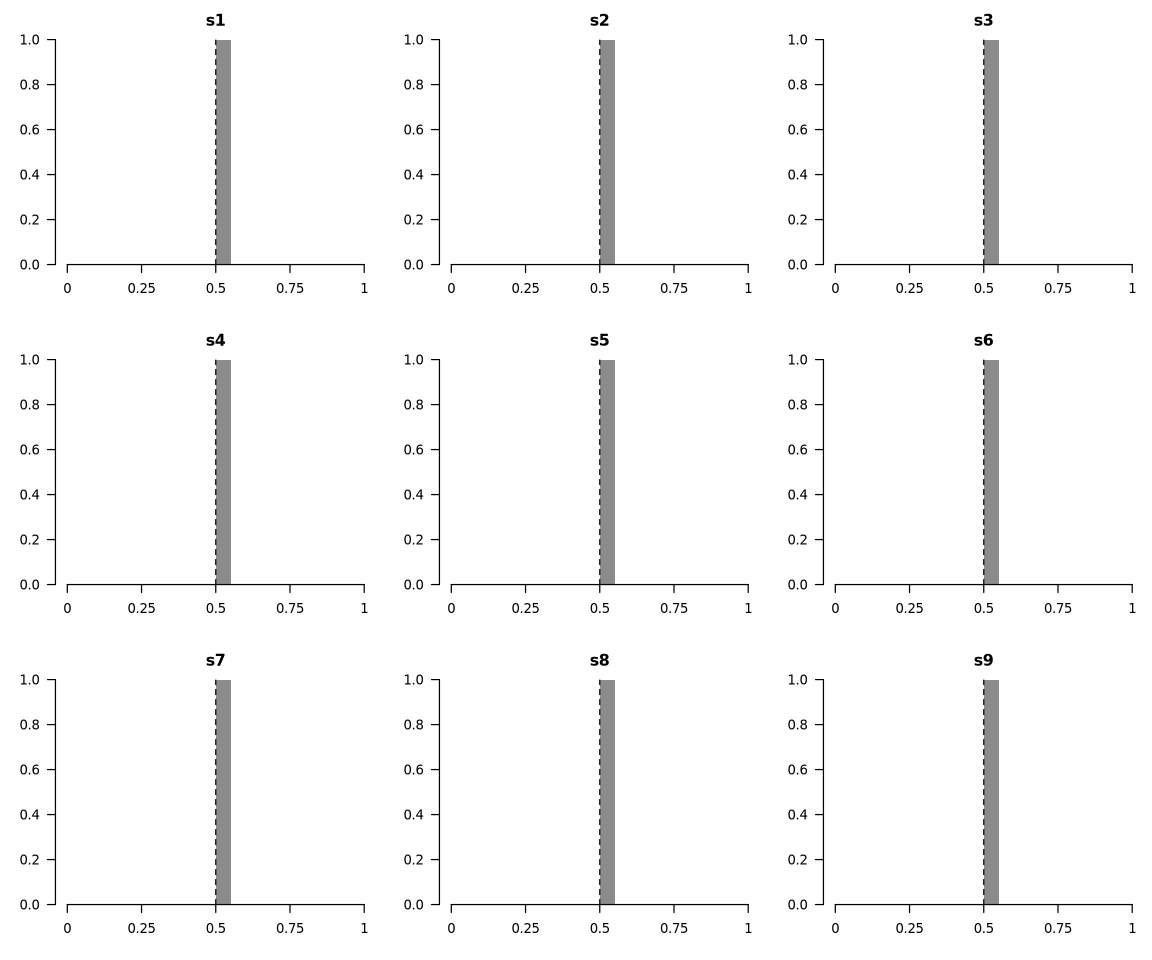

Source data for this figure (header and first rows):
sample	bin_low	frac
s1	0.00	0.00000
s1	0.05	0.00000
s1	0.10	0.00000
s1	0.15	0.00000
s1	0.20	0.00000
s1	0.25	0.00000
s1	0.30	0.00000
s1	0.35	0.00000
s1	0.40	0.00000
s1	0.45	0.00000
s1	0.50	1
s1	0.55	0.00000
s1	0.60	0.00000
s1	0.65	0.00000
s1	0.70	0.00000
s1	0.75	0.00000
s1	0.80	0.00000
s1	0.85	0.00000
s1	0.90	0.00000
s1	0.95	0.00000
s2	0.00	0.00000
s2	0.05	0.00000
s2	0.10	0.00000
s2	0.15	0.00000
s2	0.20	0.00000
s2	0.25	0.00000
s2	0.30	0.00000
s2	0.35	0.00000
s2	0.40	0.00000
s2	0.45	0.00000
s2	0.50	1
s2	0.55	0.00000
s2	0.60	0.00000
s2	0.65	0.00000
s2	0.70	0.00000
s2	0.75	0.00000
s2	0.80	0.00000
s2	0.85	0.00000
s2	0.90	0.00000
s2	0.95	0.00000
s3	0.00	0.00000
s3	0.05	0.00000
s3	0.10	0.00000
s3	0.15	0.00000
s3	0.20	0.00000
s3	0.25	0.00000
s3	0.30	0.00000
s3	0.35	0.00000
s3	0.40	0.00000
s3	0.45	0.00000
s3	0.50	1
s3	0.55	0.00000
s3	0.60	0.00000
s3	0.65	0.00000
s3	0.70	0.00000
s3	0.75	0.00000
s3	0.80	0.00000
s3	0.85	0.00000
s3	0.90	0.00000
s3	0.95	0.00000
... 120 more rows
